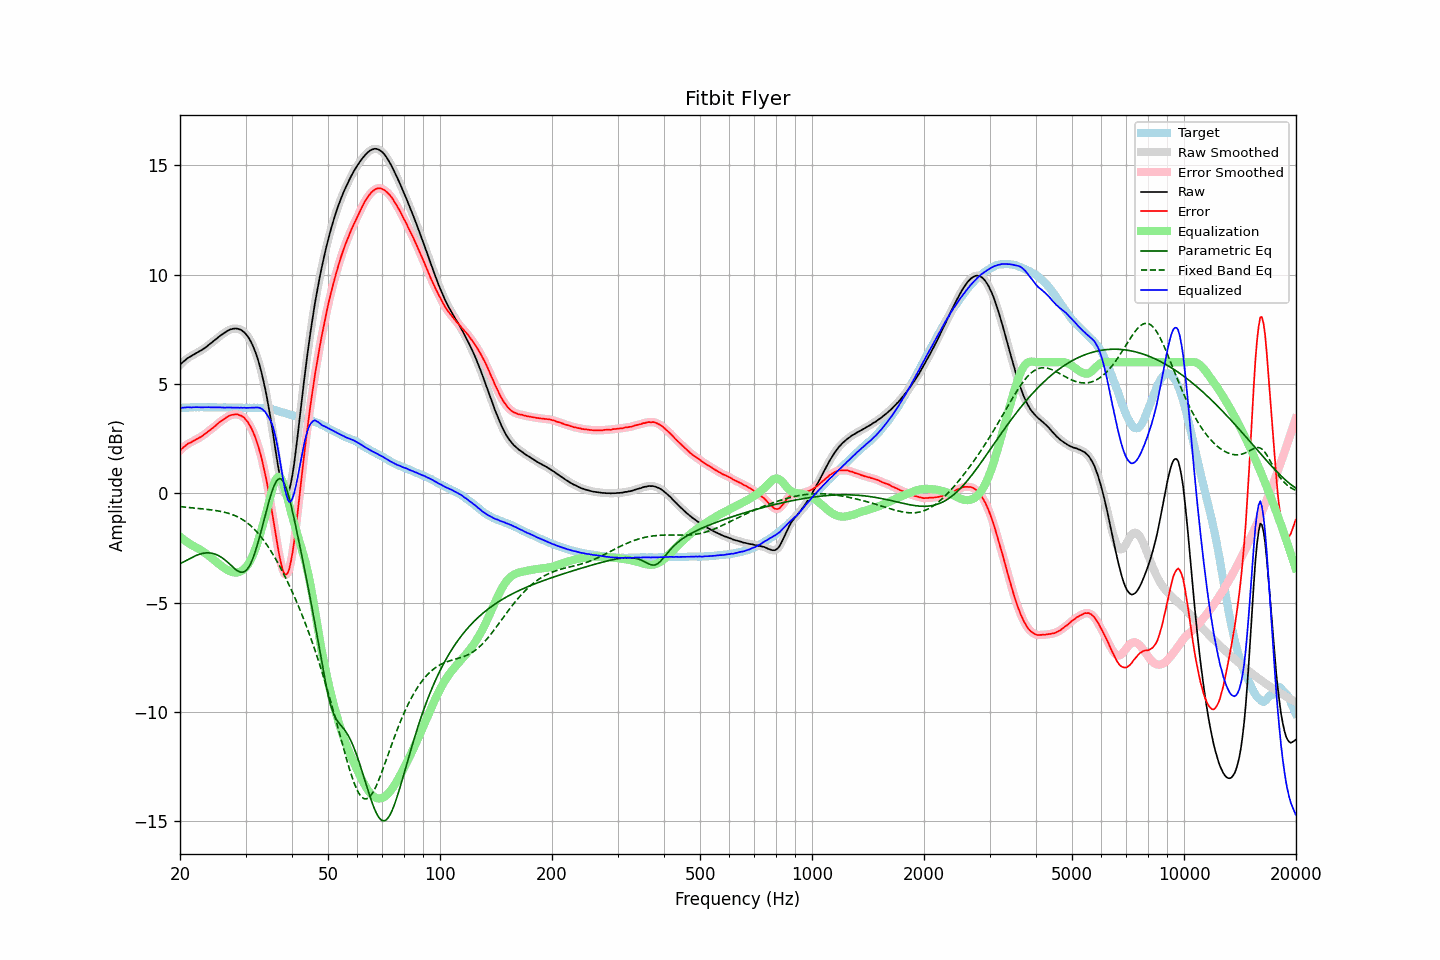

Data behind this chart, as committed beside it:
frequency, raw, error, smoothed, error_smoothed, equalization, parametric_eq, fixed_band_eq, equalized_raw, equalized_smoothed, target
20.00, 5.87, 1.96, 5.87, 1.96, -1.98, -3.21, -0.60, 3.89, 3.89, 3.91
20.20, 5.95, 2.04, 5.95, 2.03, -2.04, -3.18, -0.61, 3.91, 3.91, 3.91
20.40, 6.02, 2.10, 6.02, 2.10, -2.10, -3.14, -0.62, 3.93, 3.92, 3.92
20.61, 6.08, 2.16, 6.08, 2.16, -2.15, -3.10, -0.62, 3.93, 3.93, 3.92
20.81, 6.14, 2.22, 6.14, 2.22, -2.20, -3.06, -0.63, 3.94, 3.94, 3.92
21.02, 6.20, 2.28, 6.19, 2.27, -2.26, -3.02, -0.64, 3.95, 3.94, 3.92
21.23, 6.24, 2.31, 6.24, 2.31, -2.30, -2.98, -0.65, 3.94, 3.94, 3.93
21.44, 6.28, 2.34, 6.29, 2.35, -2.35, -2.94, -0.65, 3.93, 3.93, 3.94
21.66, 6.33, 2.39, 6.33, 2.39, -2.39, -2.91, -0.66, 3.94, 3.94, 3.94
21.87, 6.37, 2.42, 6.37, 2.43, -2.43, -2.87, -0.67, 3.94, 3.94, 3.95
22.09, 6.41, 2.47, 6.41, 2.47, -2.47, -2.84, -0.68, 3.95, 3.95, 3.94
22.31, 6.45, 2.50, 6.45, 2.51, -2.51, -2.81, -0.68, 3.95, 3.94, 3.95
22.54, 6.49, 2.55, 6.49, 2.55, -2.55, -2.78, -0.69, 3.94, 3.94, 3.94
22.76, 6.53, 2.58, 6.53, 2.59, -2.59, -2.76, -0.70, 3.94, 3.94, 3.95
22.99, 6.58, 2.63, 6.58, 2.64, -2.64, -2.74, -0.71, 3.94, 3.94, 3.95
23.22, 6.63, 2.69, 6.63, 2.69, -2.69, -2.73, -0.71, 3.94, 3.94, 3.94
23.45, 6.68, 2.75, 6.69, 2.75, -2.75, -2.72, -0.72, 3.94, 3.94, 3.94
23.69, 6.74, 2.80, 6.74, 2.81, -2.80, -2.72, -0.73, 3.94, 3.94, 3.94
23.92, 6.80, 2.87, 6.80, 2.86, -2.86, -2.72, -0.74, 3.94, 3.94, 3.93
24.16, 6.85, 2.92, 6.86, 2.92, -2.92, -2.73, -0.75, 3.94, 3.94, 3.93
24.40, 6.91, 2.97, 6.91, 2.97, -2.98, -2.74, -0.76, 3.94, 3.94, 3.94
24.65, 6.97, 3.03, 6.97, 3.03, -3.04, -2.76, -0.77, 3.93, 3.93, 3.94
24.89, 7.03, 3.09, 7.03, 3.09, -3.10, -2.78, -0.78, 3.94, 3.94, 3.94
25.14, 7.09, 3.16, 7.09, 3.16, -3.16, -2.81, -0.79, 3.94, 3.94, 3.93
25.39, 7.15, 3.22, 7.15, 3.22, -3.21, -2.85, -0.81, 3.94, 3.94, 3.93
25.65, 7.21, 3.28, 7.21, 3.28, -3.27, -2.89, -0.82, 3.94, 3.94, 3.93
25.91, 7.26, 3.33, 7.26, 3.33, -3.33, -2.93, -0.83, 3.93, 3.93, 3.93
26.16, 7.31, 3.37, 7.31, 3.38, -3.39, -2.98, -0.85, 3.93, 3.93, 3.94
26.43, 7.36, 3.42, 7.36, 3.43, -3.44, -3.04, -0.87, 3.92, 3.93, 3.94
26.69, 7.41, 3.49, 7.41, 3.48, -3.48, -3.10, -0.89, 3.93, 3.93, 3.93
26.96, 7.45, 3.53, 7.45, 3.53, -3.52, -3.17, -0.91, 3.93, 3.93, 3.93
27.23, 7.49, 3.57, 7.49, 3.56, -3.56, -3.24, -0.93, 3.93, 3.93, 3.92
27.50, 7.51, 3.59, 7.51, 3.59, -3.59, -3.31, -0.95, 3.93, 3.93, 3.92
27.77, 7.53, 3.60, 7.53, 3.60, -3.61, -3.37, -0.98, 3.93, 3.93, 3.93
28.05, 7.54, 3.61, 7.54, 3.62, -3.62, -3.44, -1.01, 3.92, 3.92, 3.93
28.33, 7.54, 3.62, 7.54, 3.62, -3.62, -3.50, -1.04, 3.92, 3.92, 3.92
28.62, 7.53, 3.61, 7.53, 3.61, -3.61, -3.55, -1.08, 3.92, 3.92, 3.92
28.90, 7.50, 3.57, 7.51, 3.59, -3.59, -3.58, -1.11, 3.91, 3.92, 3.93
29.19, 7.48, 3.56, 7.47, 3.55, -3.55, -3.60, -1.16, 3.93, 3.92, 3.93
29.48, 7.42, 3.51, 7.43, 3.51, -3.51, -3.60, -1.20, 3.91, 3.92, 3.91
29.78, 7.37, 3.46, 7.37, 3.45, -3.45, -3.58, -1.25, 3.92, 3.92, 3.91
30.08, 7.28, 3.36, 7.29, 3.37, -3.37, -3.53, -1.30, 3.91, 3.91, 3.92
30.38, 7.19, 3.28, 7.19, 3.28, -3.28, -3.45, -1.36, 3.91, 3.92, 3.91
30.68, 7.08, 3.16, 7.08, 3.17, -3.17, -3.34, -1.42, 3.91, 3.91, 3.92
30.99, 6.95, 3.04, 6.95, 3.04, -3.04, -3.20, -1.48, 3.92, 3.92, 3.92
31.30, 6.80, 2.89, 6.80, 2.89, -2.88, -3.03, -1.55, 3.92, 3.92, 3.91
31.61, 6.63, 2.71, 6.63, 2.72, -2.71, -2.84, -1.62, 3.92, 3.93, 3.92
31.93, 6.44, 2.53, 6.44, 2.53, -2.51, -2.62, -1.70, 3.93, 3.93, 3.91
32.24, 6.23, 2.31, 6.23, 2.31, -2.30, -2.38, -1.78, 3.93, 3.93, 3.92
32.57, 5.99, 2.08, 5.99, 2.08, -2.07, -2.13, -1.86, 3.92, 3.92, 3.92
32.89, 5.73, 1.82, 5.73, 1.81, -1.83, -1.86, -1.95, 3.90, 3.90, 3.91
33.22, 5.44, 1.53, 5.44, 1.53, -1.58, -1.58, -2.04, 3.86, 3.86, 3.91
33.55, 5.12, 1.21, 5.12, 1.21, -1.32, -1.30, -2.14, 3.80, 3.81, 3.91
33.89, 4.78, 0.88, 4.78, 0.88, -1.06, -1.01, -2.24, 3.73, 3.72, 3.91
34.23, 4.41, 0.52, 4.41, 0.52, -0.79, -0.73, -2.35, 3.62, 3.62, 3.89
34.57, 4.01, 0.13, 4.01, 0.13, -0.51, -0.46, -2.46, 3.50, 3.50, 3.88
34.92, 3.59, -0.28, 3.59, -0.28, -0.21, -0.20, -2.57, 3.38, 3.38, 3.87
35.27, 3.14, -0.73, 3.14, -0.72, 0.08, 0.04, -2.69, 3.22, 3.22, 3.86
35.62, 2.67, -1.16, 2.66, -1.17, 0.34, 0.25, -2.81, 3.01, 3.00, 3.83
35.97, 2.18, -1.64, 2.18, -1.63, 0.54, 0.43, -2.93, 2.72, 2.73, 3.82
... 635 more rows
